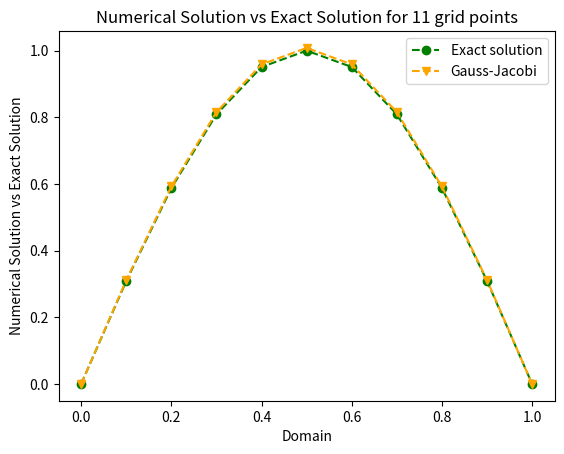

Here is the Python script that generated this plot:
#Solution of the Poisson equation within the domain [0,1] using
#Discretization is done both using second order as well as fourth order Finite Difference schemes
#Dirichlet boundary conditions is implemented on both the boundaries
#The resulting linear algebraic system is solved using Gauss-Jacobi algorithm

#This is a part of assignments for the course "Computational Heat & Fluid Flow (ME 605)" taught at IIT Goa during the winter semester of 2020

#Author: Nithin Adidela, IIT Goa
#email: [email redacted]
#Tested with python 3.7.5 on 12 February 2020

# ========== Importing Libraries ==========

import numpy as np
import math as m
import matplotlib.pyplot as plt
import sys

# ********** This function produces a tridiagonal matrix **********
# In this code this function is called when Gauss-Jacobi, Gauss-Seidel and SOR methods are used but not for Thomas
# Input diagonal elements are loaded after applying the bounday conditions
# [Input ] l -- lower diagonal elements of the matrix
# [Input ] m -- main diagonal elements of the matrix
# [Input ] u -- upper diagonal elements of the matrix
def tridiag(l, m, u, k1=-1, k2=0, k3=1):
    l=np.zeros(n-1)
    for i in range(0, len(l)-1):
        l[i]=c[i+1]
    u=np.zeros(n-1)
    for i in range(0, len(u)):
        u[i]=a[i]
    return np.diag(l, k1) + np.diag(m, k2) + np.diag(u, k3)

# ********** Gauss-Jacobi algorithm to solve a tridiagonal matrix system **********
# Input diagonal elements are loaded after applying the bounday conditions (atleast in this code)
# [Input ] n -- number of mesh points
# [Input ] A_jac -- tridiagonal matrix
# [Input ] X_jac -- solution matrix
# [Input ] B_jac -- Right Hand Side of the matrix system
# [Input ] iter_jac -- iteration count
# [Input ] norm_jac -- norm value
def Jacobi_TDM(n, A_jac, X_jac , B_jac , iter_jac, norm_jac):
    x_jac=np.zeros(n)
    Ax_jac=np.zeros(n)
    converged = False
    while converged==False:
          for i in range(0, len(x_jac)-1):
              if i==0:
                 x_jac[i]= (B_jac[i]-A_jac[[i],[i+1]]*X_jac[i+1])/A_jac[[i],[i]]
              elif i==n-1:
                 x_jac[i]= (B_jac[i]-A_jac[[i],[i-1]]*X_jac[i-1])/A_jac[[i],[i]]
              else: 
                 x_jac[i]= (B_jac[i]-A_jac[[i],[i-1]]*X_jac[i-1]-A_jac[[i],[i+1]]*X_jac[i+1])/A_jac[[i],[i]]
          Ax_jac = np.dot(A_jac,x_jac) 
          norm_jac = abs(max(B_jac-Ax_jac, key=abs))
          for i in range(0, len(x_jac)):
              X_jac[i]=x_jac[i]
          iter_jac = iter_jac + 1
          print(iter_jac, norm_jac)
          if (norm_jac<0.0000001).all():
             converged = True

# ********** This function applies boundary conditions on the given array **********
def apply_bc(u):
    u[0] = 0
    if bc == 'Dirichlet':
       u[n-1] = 0 
    else:
        sys.exit('Set correct boundary condition at the right side boundary')

# ========== Program begins here ==========
# ---------- Set the following input parameters  ----------
l=1.0			# length of the domain
n=11			# number of mesh divisions (for first question)	
del_x=l/(n-1)		# mesh size
x=np.zeros(n)		# position vector
bc       = 'Dirichlet'	# Specify the boundary conditions
L_inf_jac=0		# L-infinity Norm (for second question)

# ---------- Initialize empty arrays  ----------
exact_sol=np.zeros(n)	# exact solution
c=np.zeros(n)		# lower diagonal
b=np.zeros(n)		# main diagonal
a=np.zeros(n)		# upper diagonal
d=np.zeros(n)		# Right Hand Side
sol_jac=np.zeros(n)		# Solution from Gauss-jacobi 
pi=np.pi		# A variable pi with the value Pi(π) using NumPy

# ---------- One for loop to append values to various arrays initialised above ----------
for i in range(1, len(x)-1): # for all the elements except the extremes
    x[i]=i*del_x	# to position vector
    a[i]=-1.0		# to upper diagonal        
    b[i]=2.0		# to main diagonal
    c[i]=-1.0		# to lower diagonal
    d[i]=(pi**2)*np.sin(pi*x[i])*(del_x**2)	# to Right Hand Side
    exact_sol[i]=np.sin(pi*x[i])		# to exact solution  	

x[0]=0		# left most value of position vector
x[len(x)-1]=1	# right most value of position vector

exact_sol[0]=np.sin(pi*x[0])			# left most value of exact solution
exact_sol[len(x)-1]=np.sin(pi*x[len(x)-1])	# right most value of exact solution

# ---------- Applying boundary conditions by changing the tridiagonal matrix extreme elements ----------
# ---------- Left hand boundary (Dirichlet) ----------
a[0]=0.0        
b[0]=1.0
c[0]=0.0
d[0]=0.0
# ---------- Right hand boundary (Dirichlet)----------
a[n-1]=0.0        
b[n-1]=1.0
c[n-1]=0.0
d[n-1]=0.0

# ---------- Calling the function which produces a nxn tridiagonal matrix ----------
TDM = tridiag(c, b, a)

# ---------- Calling the Gauss-Jacobi algorithm to solve the tridiagonal matrix system ----------
norm_j=1	
iter_j=0
Jacobi_TDM(n, TDM, sol_jac , d , iter_j, norm_j)	# Gauss-Jacobi
L_inf_jac= abs(max(sol_jac-exact_sol, key=abs))
print(L_inf_jac)

# ---------- Commands to plot the desired results ----------

plt.plot(x,exact_sol, label='Exact solution', color='green', marker='o', markerfacecolor='green', linestyle='dashed')
plt.plot(x,sol_jac, label='Gauss-Jacobi', color='orange', marker='v', markerfacecolor='orange', linestyle='dashed')
plt.title('Numerical Solution vs Exact Solution for 11 grid points')
plt.xlabel('Domain')
plt.ylabel('Numerical Solution vs Exact Solution')
plt.legend()  
plt.show() 

# ========== End of program ==========

